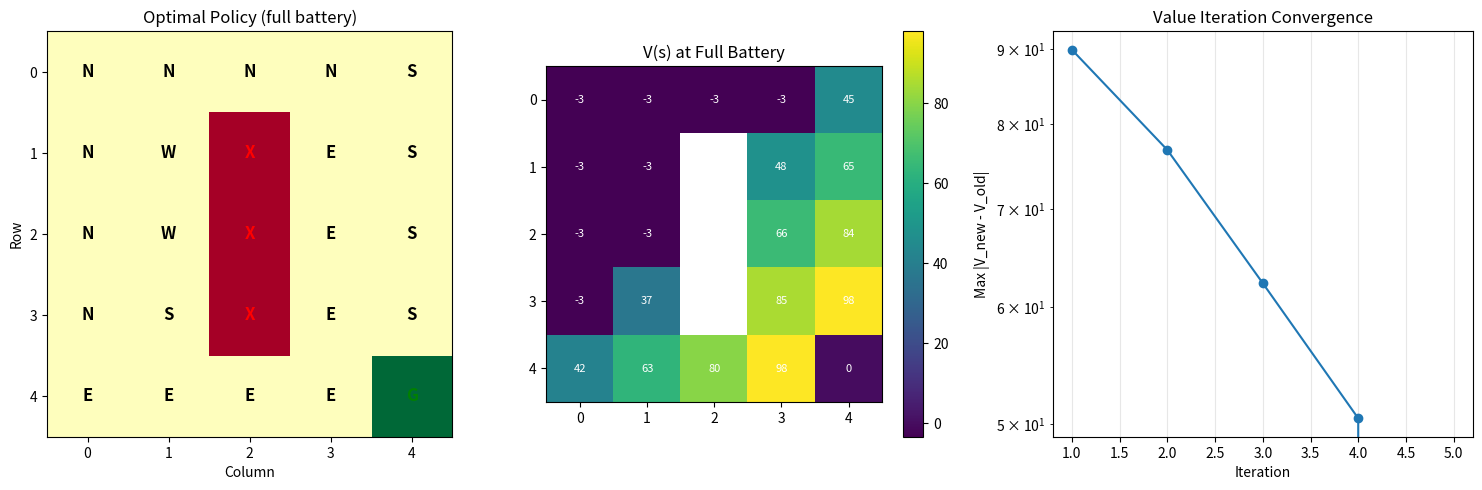

Write Python code to recreate this figure.
"""
Experiment 3: MDP Robot with Energy Constraint
------------------------------------------------------------------------
Aim: Design an MDP for an autonomous robot reaching a destination while
minimizing energy consumption. Define states, actions, transition
probabilities, rewards, and energy constraints.

Grid:        5x5
States:      (row, col, battery_level)  → 5x5x5 = 125 states
Battery:     5 discrete levels (4,3,2,1,0 moves remaining)
Actions:     N, S, E, W
Transitions: 90% intended, 10% slip to adjacent perpendicular cell
Rewards:     +100 goal, -100 battery death, -1 per step
Constraint:  Battery = 5 moves; agent must reach goal before battery dies
Algorithm:   Value Iteration
"""

import numpy as np
import matplotlib
matplotlib.use("Agg")
import matplotlib.pyplot as plt

SEED = 42
np.random.seed(SEED)

ROWS, COLS = 5, 5
BATTERY_LEVELS = 5
START = (0, 0)
GOAL = (4, 4)
OBSTACLES = {(1, 2), (2, 2), (3, 2)}

ACTIONS = [(-1, 0), (1, 0), (0, -1), (0, 1)]
ACTION_NAMES = ["N", "S", "W", "E"]
N_ACTIONS = len(ACTIONS)

GAMMA = 0.9
N_ITERATIONS = 50


def get_transitions(state, action_idx):
    r, c, bat = state
    if bat <= 0 or (r, c) == GOAL:
        return [(1.0, state, 0.0)]

    dr, dc = ACTIONS[action_idx]
    intended = (min(max(r + dr, 0), ROWS - 1), min(max(c + dc, 0), COLS - 1), bat - 1)

    if dr != 0:
        slips = [(0, 1), (0, -1)]
    else:
        slips = [(1, 0), (-1, 0)]

    transitions = []
    nr, nc = intended[0], intended[1]
    if (nr, nc) in OBSTACLES:
        transitions.append((0.9, (r, c, bat - 1), -100.0))
    elif (nr, nc) == GOAL:
        transitions.append((0.9, (nr, nc, bat - 1), 100.0))
    else:
        transitions.append((0.9, (nr, nc, bat - 1), -1.0))

    for sdr, sdc in slips:
        sr, sc = min(max(r + sdr, 0), ROWS - 1), min(max(c + sdc, 0), COLS - 1)
        if (sr, sc) in OBSTACLES:
            transitions.append((0.05, (r, c, bat - 1), -100.0))
        elif (sr, sc) == GOAL:
            transitions.append((0.05, (sr, sc, bat - 1), 100.0))
        else:
            transitions.append((0.05, (sr, sc, bat - 1), -1.0))

    return transitions


def value_iteration():
    V = np.zeros((ROWS, COLS, BATTERY_LEVELS))
    policy = np.zeros((ROWS, COLS, BATTERY_LEVELS), dtype=int)
    errors = []

    for iteration in range(N_ITERATIONS):
        V_new = V.copy()
        max_error = 0
        for r in range(ROWS):
            for c in range(COLS):
                if (r, c) in OBSTACLES:
                    continue
                for b in range(BATTERY_LEVELS):
                    if b == 0 or (r, c) == GOAL:
                        continue
                    q_values = np.zeros(N_ACTIONS)
                    for a in range(N_ACTIONS):
                        for prob, (nr, nc, nb), reward in get_transitions((r, c, b), a):
                            q_values[a] += prob * (reward + GAMMA * V[nr, nc, nb])
                    V_new[r, c, b] = np.max(q_values)
                    policy[r, c, b] = int(np.argmax(q_values))
                    max_error = max(max_error, abs(V_new[r, c, b] - V[r, c, b]))
        V = V_new
        errors.append(max_error)
        if max_error < 1e-6:
            print(f"  Converged at iteration {iteration + 1}")
            break

    return V, policy, errors


def plot_results(V, policy, errors):
    fig, axes = plt.subplots(1, 3, figsize=(15, 5))

    ax = axes[0]
    grid = np.zeros((ROWS, COLS))
    for r, c in OBSTACLES:
        grid[r, c] = -1
    grid[GOAL[0], GOAL[1]] = 1
    ax.imshow(grid, cmap="RdYlGn", vmin=-1, vmax=1)
    for r in range(ROWS):
        for c in range(COLS):
            if (r, c) in OBSTACLES:
                ax.text(c, r, "X", ha="center", va="center", fontsize=12, fontweight="bold", color="red")
            elif (r, c) == GOAL:
                ax.text(c, r, "G", ha="center", va="center", fontsize=12, fontweight="bold", color="green")
            else:
                ax.text(c, r, ACTION_NAMES[policy[r, c, BATTERY_LEVELS - 1]],
                        ha="center", va="center", fontsize=12, fontweight="bold")
    ax.set_title("Optimal Policy (full battery)")
    ax.set_xlabel("Column")
    ax.set_ylabel("Row")

    ax = axes[1]
    V_display = V[:, :, BATTERY_LEVELS - 1].copy()
    for r, c in OBSTACLES:
        V_display[r, c] = np.nan
    im = ax.imshow(V_display, cmap="viridis")
    for r in range(ROWS):
        for c in range(COLS):
            if (r, c) not in OBSTACLES:
                ax.text(c, r, f"{V_display[r, c]:.0f}", ha="center", va="center", fontsize=8, color="white")
    ax.set_title("V(s) at Full Battery")
    fig.colorbar(im, ax=ax)

    ax = axes[2]
    ax.plot(range(1, len(errors) + 1), errors, "o-", linewidth=1.5)
    ax.set_xlabel("Iteration")
    ax.set_ylabel("Max |V_new - V_old|")
    ax.set_title("Value Iteration Convergence")
    ax.set_yscale("log")
    ax.grid(True, alpha=0.3)

    plt.tight_layout()
    plt.savefig("experiment3_mdp_robot.png", dpi=150)
    print("Plot saved as 'experiment3_mdp_robot.png'")


if __name__ == "__main__":
    print("Experiment 3: MDP Robot with Energy Constraint\n")
    print(f"Grid: {ROWS}x{COLS} | Battery: {BATTERY_LEVELS} levels | Start: {START}, Goal: {GOAL}")
    print(f"Obstacles: {OBSTACLES}")
    print(f"Transitions: 90% intended, 10% slip | gamma = {GAMMA}\n")
    print("Running Value Iteration...\n")

    V, policy, errors = value_iteration()
    print(f"\nConverged in {len(errors)} iterations (final error: {errors[-1]:.2e})")
    print(f"V(start, full battery) = {V[0, 0, BATTERY_LEVELS - 1]:.1f}")

    plot_results(V, policy, errors)
    print("\nExperiment 3 completed successfully!")
